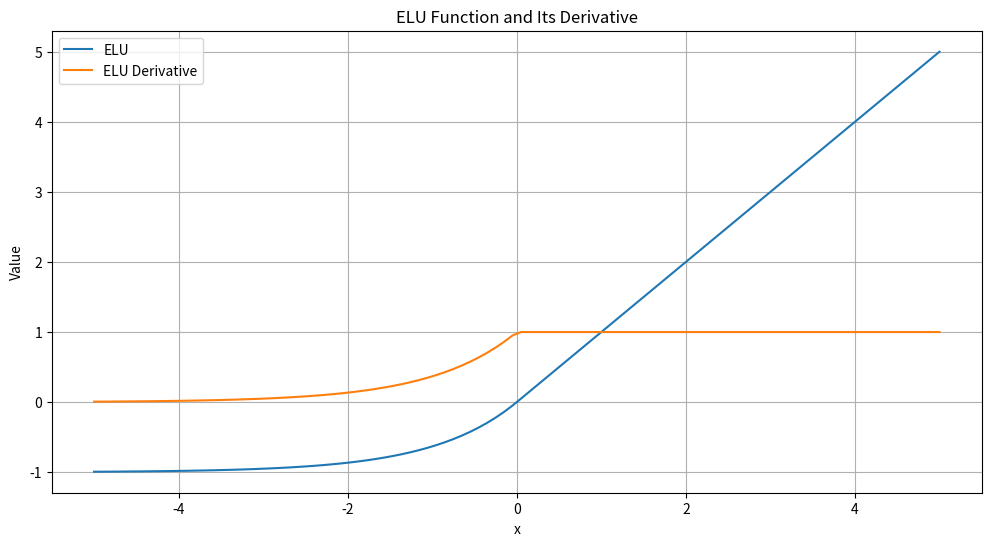

Write the Python code that produced this figure.
import numpy as np
import matplotlib.pyplot as plt

def elu(x, alpha=1.0):
    return np.where(x >= 0, x, alpha * (np.exp(x) - 1))

def elu_derivative(x, alpha=1.0):
    return np.where(x >= 0, 1, alpha * np.exp(x))

# Generate data
x = np.linspace(-5, 5, 100)
y = elu(x)
dy = elu_derivative(x)

# Plot ELU function and its derivative
plt.figure(figsize=(12, 6))
plt.plot(x, y, label='ELU')
plt.plot(x, dy, label='ELU Derivative')
plt.title('ELU Function and Its Derivative')
plt.xlabel('x')
plt.ylabel('Value')
plt.legend()
plt.grid(True)
plt.show()
